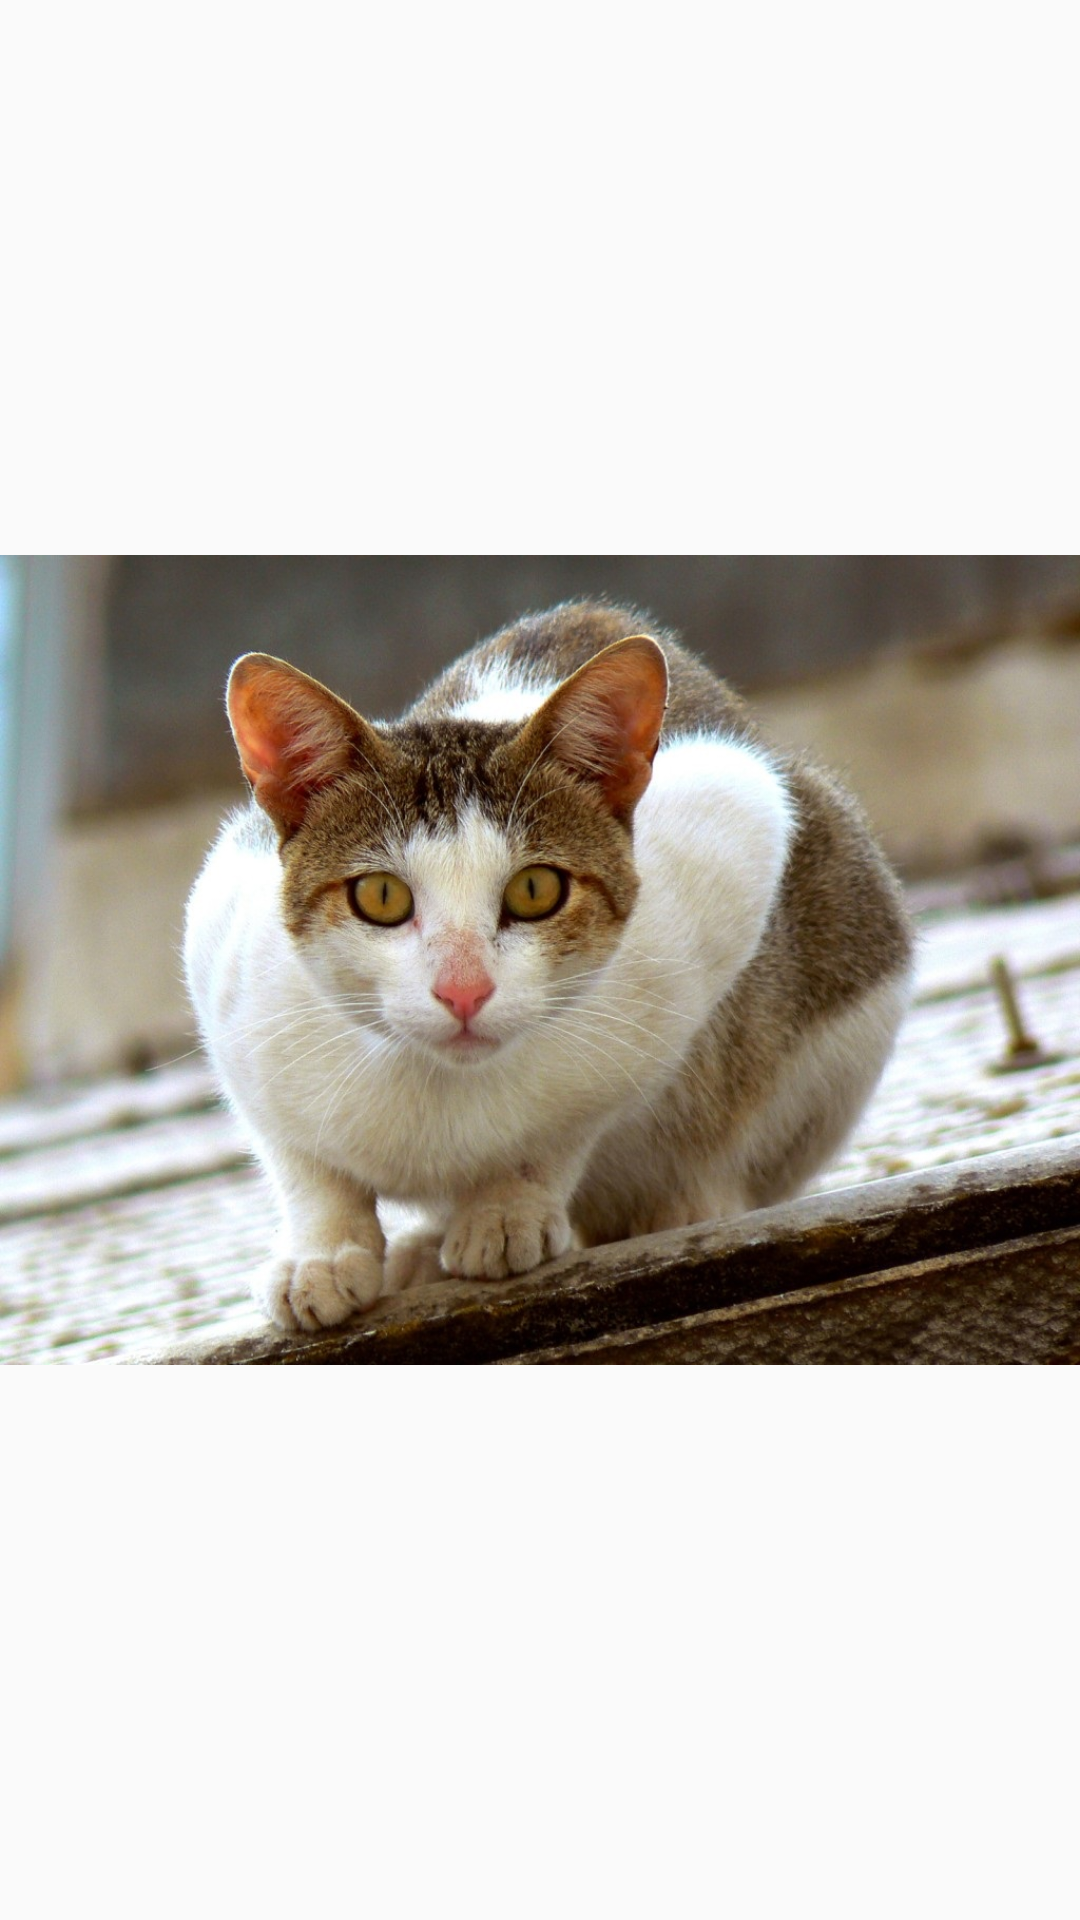

The Android layout XML behind this screen, and the referenced resources:
<!-- AndroidManifest.xml: application theme AppTheme -->
<!-- res/layout/fragment_fragment_gato_img.xml -->
<?xml version="1.0" encoding="utf-8"?>
<FrameLayout xmlns:android="http://schemas.android.com/apk/res/android"
    xmlns:app="http://schemas.android.com/apk/res-auto"
    xmlns:tools="http://schemas.android.com/tools"
    android:layout_width="match_parent"
    android:layout_height="match_parent"
    tools:context=".boton3.FragmentGatoImg">

    <ImageView
        android:id="@+id/imageView5"
        android:layout_width="match_parent"
        android:layout_height="match_parent"
        android:src="@drawable/gato" />
</FrameLayout>
<!-- resources referenced by this layout -->
<resources>
  <!-- drawable gato: jpg bitmap (drawable, 236203 bytes) -->
  <style name="AppTheme" parent="Theme.AppCompat.Light.DarkActionBar">
          
          <item name="colorPrimary">@color/colorPrimary</item>
          <item name="colorPrimaryDark">@color/colorPrimaryDark</item>
          <item name="colorAccent">@color/colorAccent</item>
      </style>
  <!-- not gathered from this repository: default colours our renderer supplied (Android Studio template values) -->
  <color name="colorPrimary">#FF6200EE</color>
  <color name="colorPrimaryDark">#FF3700B3</color>
  <color name="colorAccent">#FF03DAC5</color>
</resources>
